Run: headless pygame with SDL's dummy video driver; simulated clock (each Clock.tick advances the game by its frame time, no real sleeping); random seed 0; keys injected as events and as key.get_pressed() state; mouse plan: one left click at the window centre at the start of phase 2, then a move to the lower-right quarter at the start of phase 3.
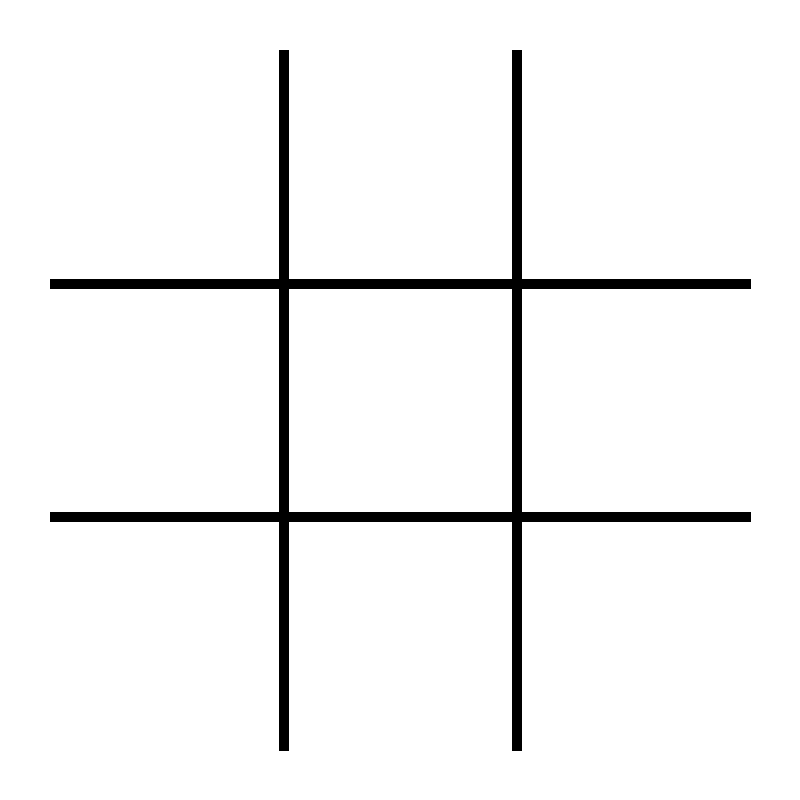
Frame 1 of 4 · flips 1–60 · no input
Frame 2 of 4 · flips 61–180 · clicked the window centre · tapped SPACE, RETURN · held RIGHT (→), D · screen unchanged from frame 1, image omitted
Frame 3 of 4 · flips 181–300 · moved the mouse to the lower-right quarter · held DOWN (↓), S · screen unchanged from frame 2, image omitted
Frame 4 of 4 · flips 301–420 · held LEFT (←), A, UP (↑), W · screen unchanged from frame 3, image omitted

The pygame program that drew these frames:

import pygame
import sys


def map_mouse_to_board(x, y):
    if x < gameSize / 3:
        column = 0
    elif gameSize / 3 <= x < (gameSize / 3) * 2:
        column = 1
    else:
        column = 2
    if y < gameSize / 3:
        row = 0
    elif gameSize / 3 <= y < (gameSize / 3) * 2:
        row = 1
    else:
        row = 2
    return column, row


def draw_board(board):
    myFont = pygame.font.SysFont('Tahoma', gameSize // 3)
    for y in range(3):
        for x in range(3):
            if board[y][x] == xMark:
                color = xColor
            else:
                color = oColor
            text_surface = myFont.render(board[y][x], False, color)
            screen.blit(text_surface, (y * (gameSize // 3) + margin + (gameSize // 15), x * (gameSize // 3) + margin))


def is_full(board):
    return not any(None in sublist for sublist in board)


def get_winner(board):
    # Diagonals
    if ((board[0][0] == board[1][1] and board[1][1] == board[2][2]) \
            or (board[0][2] == board[1][1] and board[1][1] == board[2][0])) and board[1][1] is not None:
        return board[1][1]
    for i in range(3):
        if board[i][0] == board[i][1] and board[i][1] == board[i][2] and board[i][0] is not None:  # Rows
            return board[i][0]
        if board[0][i] == board[1][i] and board[1][i] == board[2][i] and board[0][i] is not None:  # Columns
            return board[0][i]
    return None


def draw_lines():
    # Vertical lines
    pygame.draw.line(screen, lineColor, (margin + gameSize // 3, margin),
                     (margin + gameSize // 3, screenSize - margin), lineSize)
    pygame.draw.line(screen, lineColor, (margin + (gameSize // 3) * 2, margin),
                     (margin + (gameSize // 3) * 2, screenSize - margin), lineSize)
    # Horizontal lines
    pygame.draw.line(screen, lineColor, (margin, margin + gameSize // 3), (screenSize - margin, margin + gameSize // 3),
                     lineSize)
    pygame.draw.line(screen, lineColor, (margin, margin + (gameSize // 3) * 2),
                     (screenSize - margin, margin + (gameSize // 3) * 2), lineSize)


screenSize = 800
margin = 50
gameSize = 800 - (2 * margin)
lineSize = 10
backgroundColor = (255, 255, 255)
lineColor = (0, 0, 0)
xColor = (200, 0, 0)
oColor = (0, 0, 200)
xMark = 'X'
oMark = 'o'
board = [[None, None, None], [None, None, None], [None, None, None]]
currentMove = 'X'
pygame.init()
screen = pygame.display.set_mode((screenSize, screenSize))
pygame.display.set_caption("Tic Tac Toe")
pygame.font.init()
myFont = pygame.font.SysFont('Tahoma', gameSize // 3)
screen.fill(backgroundColor)
canPlay = True
draw_lines()


while True:
    for event in pygame.event.get():
        if event.type == pygame.QUIT:
            pygame.quit()
            sys.exit()
        if event.type == pygame.KEYDOWN:
            if event.key == pygame.K_r:
                board = [[None, None, None], [None, None, None], [None, None, None]]
                screen.fill(backgroundColor)
                draw_lines()
                canPlay = True
            if event.key == pygame.K_ESCAPE:
                pygame.quit()
                sys.exit()
        if event.type is pygame.MOUSEBUTTONDOWN and canPlay:
            (mouseX, mouseY) = pygame.mouse.get_pos()
            (column, row) = map_mouse_to_board(mouseX, mouseY)
            if board[column][row] is None:
                board[column][row] = currentMove
                if currentMove == xMark:
                    currentMove = oMark
                else:
                    currentMove = xMark
                draw_board(board)
                winner = get_winner(board)
                if winner is not None:
                    myFont = pygame.font.SysFont('Tahoma', screenSize // 5)
                    text_surface = myFont.render(str(winner) + " has won!", False, lineColor)
                    screen.blit(text_surface, (margin, screenSize // 2 - screenSize // 10))
                    canPlay = False
                else:
                    if is_full(board):
                        myFont = pygame.font.SysFont('Tahoma', screenSize // 5)
                        text_surface = myFont.render("Draw!", False, lineColor)
                        screen.blit(text_surface, (screenSize // 10, screenSize // 2 - screenSize // 10))
    pygame.display.update()
